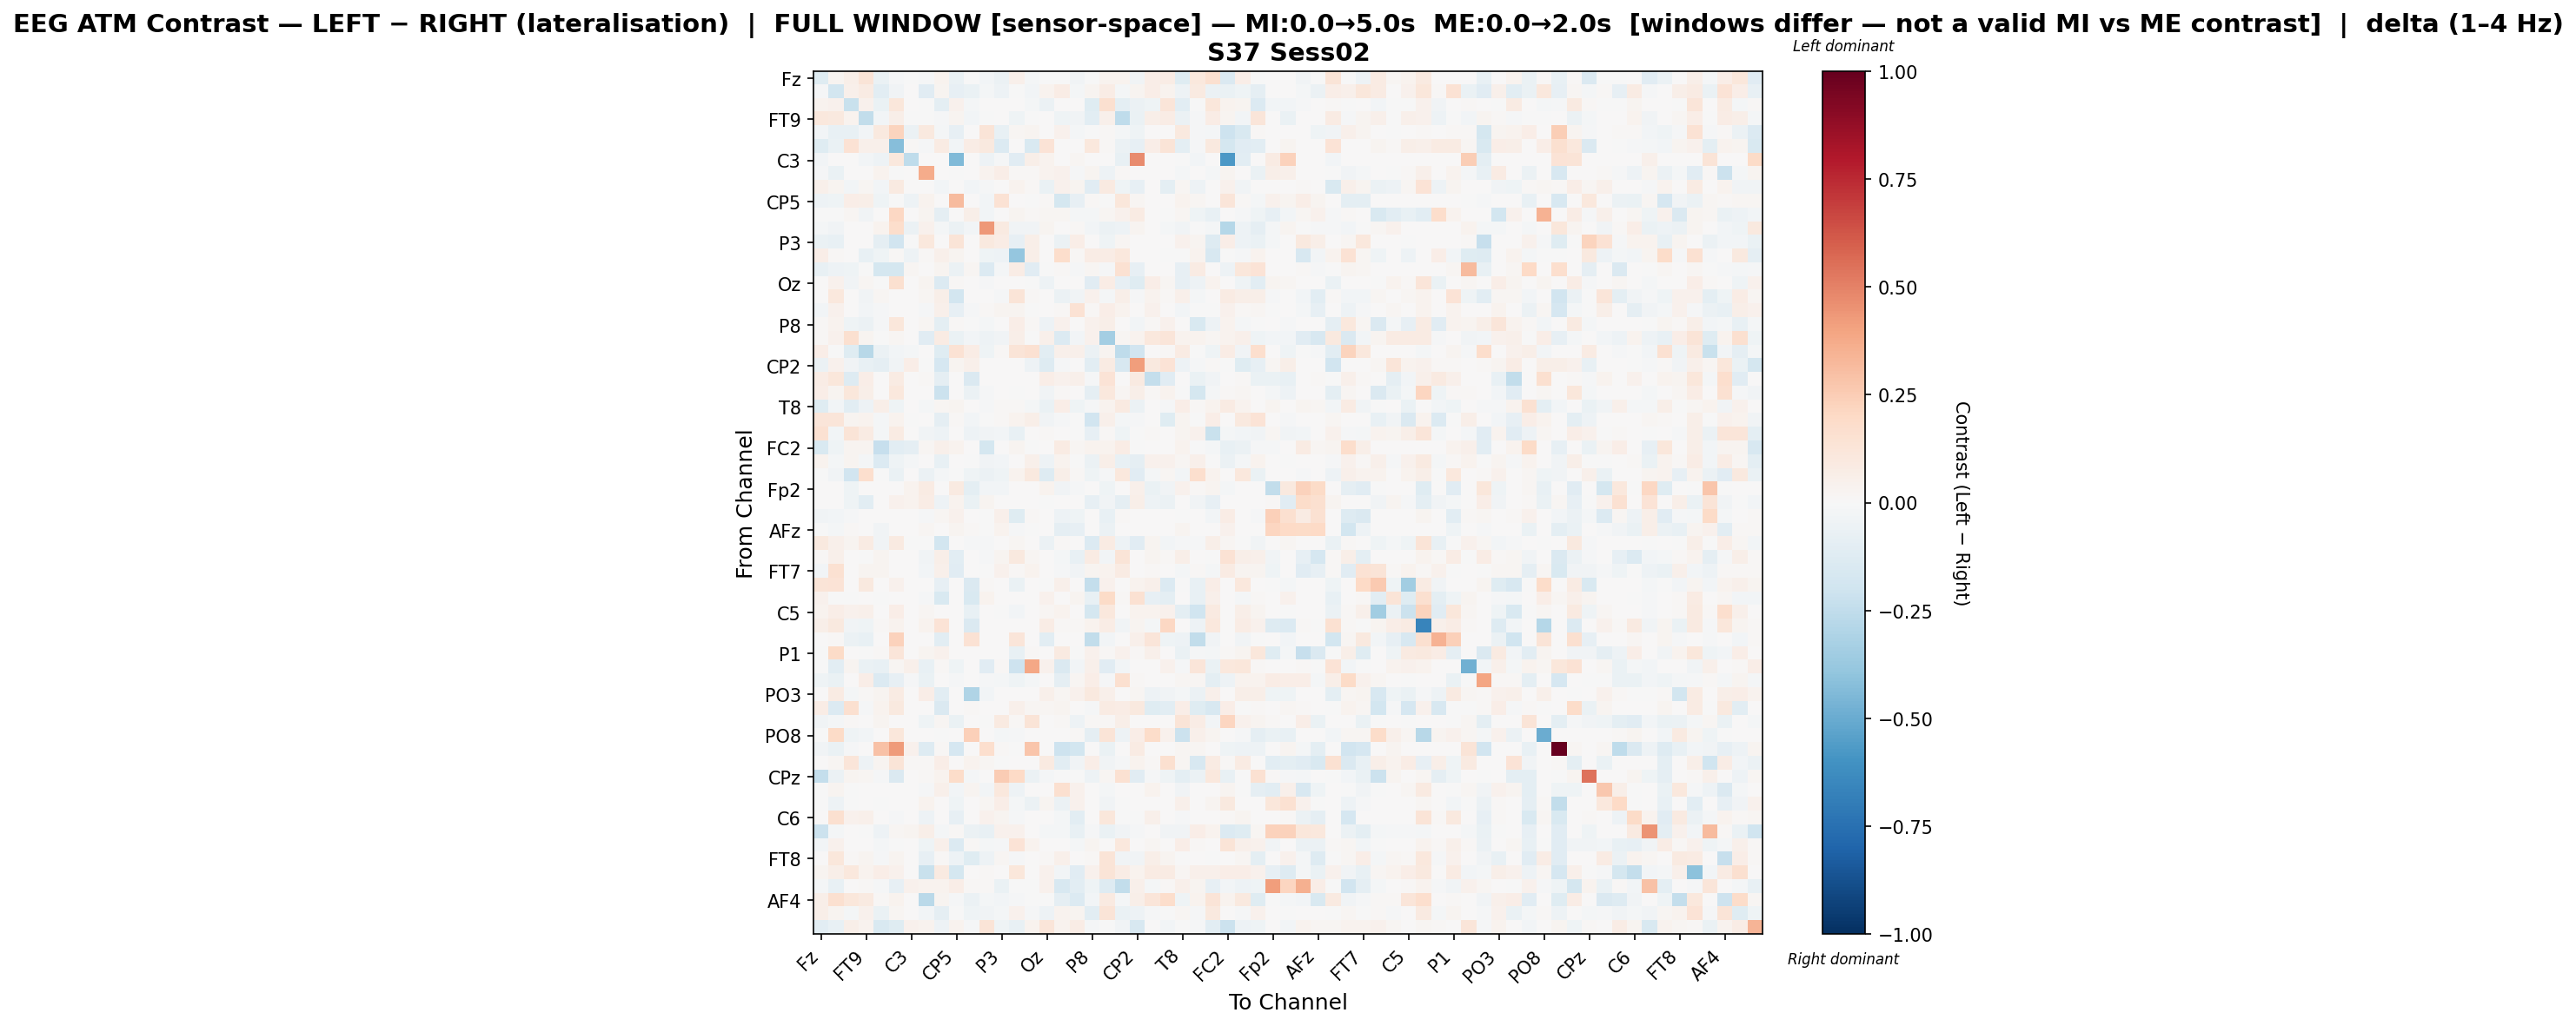

Values plotted in this chart, from the file beside it:
, Fz, F3, F7, FT9, FC5, FC1, C3, T7, TP9, CP5, CP1, Pz, P3, P7, O1, Oz, O2, P4, P8, TP10, CP6, CP2, Cz
Fz, -0.1237, 0.02906, 0.05545, 0.1279, -0.06894, -0.01299, -0.002142, -0.01429, 0.0342, -0.06861, -0.001547, -0.02348, -0.0555, 0.05405, -0.01655, -0.00176, -0.002947, -0.03356, -0.002238, 0.03898, 0.03837, -0.03782, 0.06306
F3, -0.01302, -0.1845, 0.05273, 0.07887, -0.1071, -0.03458, 0.0, -0.1096, 0.02738, -0.07884, -0.06726, -0.02124, -0.04984, -0.0007909, -0.0312, 0.03422, 0.07443, -0.01783, 0.03118, 0.07041, -0.02177, 0.02444, 0.06464
F7, 0.0327, 0.04433, -0.2197, 0.04006, -0.06601, 0.1145, 0.0, -0.003325, -0.09715, 0.03961, -0.0175, 0.0, 0.0, 0.0, -0.01828, -0.0554, 0.0, 0.0, -0.1186, 0.1564, -0.09505, -0.06135, -0.04297
FT9, 0.1038, 0.09601, 0.03408, -0.2467, -0.02947, 0.05932, -0.002727, -0.0003029, -0.01368, 0.03, -0.02696, -0.00392, 0.0, -0.04236, -0.003228, 0.006705, -0.04022, -0.03744, -0.1086, 0.05398, -0.2532, -0.07024, 0.05974
FC5, -0.02744, -0.07504, -0.0705, -0.02496, 0.09924, 0.2257, -0.05624, 0.09579, -0.02201, -0.08079, 0.0, 0.1323, -0.07478, 0.0174, 0.0266, 0.002243, 0.04297, -0.01763, -0.005608, 0.008188, -0.0181, -0.04554, 0.0
FC1, -0.1179, -0.06307, 0.1409, 0.04762, 0.04907, -0.4295, 0.01476, -0.01279, 0.08477, -0.02456, 0.07611, 0.1013, -0.1333, 0.002315, -0.1487, 0.1392, 0.0, 0.0, 0.1088, 0.01426, -0.06058, -0.0819, 0.0696
C3, -0.02401, 0.0, 0.0, -0.02401, -0.05305, 0.1062, -0.2528, 0.0, 0.0, -0.4388, 0.0, -0.04784, -0.012, -0.1135, 0.05966, 0.03135, 0.0, 0.01973, 0.0, 0.0, -0.07668, 0.471, 0.0
T7, -0.0154, -0.06703, 0.001724, 0.0, 0.03837, -0.0006025, 0.0, 0.3677, 0.006863, -0.003549, 0.005534, 0.03183, 0.06815, 0.01494, 0.01189, 0.03257, 0.04393, -0.01053, 0.02486, -0.04853, 0.009363, 0.0001233, 0.006941
TP9, 0.04713, 0.03046, -0.02698, 0.01753, -0.02511, 0.08753, 0.0, 0.002257, -0.02729, 0.0, -0.03014, -0.01229, 0.0, 0.03141, 0.01537, -0.06557, 0.04249, 0.0283, -0.1097, 0.08757, -0.04646, -0.07934, 0.002235
CP5, -0.05188, -0.04251, 0.06786, 0.05621, -0.04421, -0.007204, -0.051, 0.03461, 0.0, 0.3141, 0.0, -0.02471, 0.1447, 0.004009, -0.004126, 0.0127, -0.175, -0.07898, 0.007888, -0.00442, 0.1152, 0.01874, 0.0
CP1, -0.00235, -0.003802, 0.01964, -0.03674, 0.0, 0.2108, 0.0, 0.02586, -0.08604, 0.0, 0.06061, -0.02948, 0.0, 0.02428, 0.01397, 0.02064, 0.01716, -0.01966, -0.02176, 0.01936, 0.04341, 0.08266, 0.001711
Pz, -0.0164, -0.03228, 0.0, 0.004252, 0.03888, 0.1777, -0.05514, 0.04389, -0.01874, -0.05691, -0.0256, 0.4336, 0.08977, -0.03301, -0.03406, 0.02506, 0.0, 0.01367, -0.0256, -0.06141, -0.05449, 0.02774, 0.0
P3, -0.06917, -0.07172, 0.0, 0.0, -0.0888, -0.189, -0.001246, 0.1058, 0.0, 0.1294, 0.0, 0.1014, 0.07444, -0.08247, 0.05819, 0.0, -0.05913, 0.06466, 0.0, -0.03951, 0.02089, 0.0, 0.0
P7, 0.06908, 0.01169, 0.0, -0.07458, -0.04433, 0.01225, -0.04748, 0.008229, 0.04773, 0.03114, 0.007312, -0.04197, -0.05109, -0.3878, 0.05611, 0.0, 0.1747, 0.01486, 0.07088, 0.07636, 0.1092, 0.0, 0.005003
O1, -0.0772, -0.0495, -0.0395, -0.007002, -0.1786, -0.1751, 0.01884, 0.004935, 0.02805, -0.05544, 0.02071, -0.14, -0.02043, 0.07256, -0.114, -0.006897, 0.008618, -0.014, 0.02006, -0.008434, 0.1521, -0.08334, 0.0
Oz, 0.0001719, 0.04543, -0.03254, 0.02184, -0.004284, 0.1626, 0.0008049, 0.02986, -0.1369, 0.01092, 0.004216, -0.01345, 0.0, 0.0, -0.004412, -0.05414, 0.0, 0.003694, -0.1135, 0.07334, -0.08359, -0.1213, 0.06456
O2, 0.003287, 0.1092, 0.0, -0.03147, 0.0196, 0.0, 0.0, 0.02299, 0.05718, -0.1865, 0.003993, 0.0, -0.009657, 0.1299, 0.01528, 0.0, -0.05866, -0.03487, 0.04425, -0.02249, 0.05848, -0.007934, 0.03267
P4, -0.02471, 0.03913, 0.0, -0.02483, -0.01022, 0.0, 0.002786, -0.008798, 0.04712, -0.08005, -0.01241, 0.009811, 0.02926, 0.02794, -0.0006226, 0.002786, 0.01115, 0.1483, 0.009067, 0.06273, 0.03758, 0.002267, 0.04282
P8, 0.0151, 0.03447, -0.03938, -0.06134, -0.01003, 0.1144, 0.0, 0.01877, -0.09638, 0.009034, -0.004023, -0.01818, 0.0, 0.06438, 0.01514, -0.05267, 0.04082, 0.00658, 0.04498, 0.05833, 0.001265, -0.02441, 0.01008
TP10, 0.0114, 0.04161, 0.1596, 0.02984, -0.003564, 0.01726, 0.0, -0.1116, 0.08364, -0.06435, -0.02977, -0.05264, -0.03478, 0.05668, -0.003786, 0.05053, -0.1364, -0.02707, 0.04664, -0.3377, 0.01947, 0.03595, 0.1023
CP6, 0.06784, -0.006035, -0.1248, -0.279, -0.05855, -0.02918, -0.01816, 0.006464, -0.1237, 0.1423, 0.07065, -0.04237, 0.00909, 0.1305, 0.1523, -0.1049, 0.05102, 0.04993, -0.05606, 0.02861, -0.2544, -0.1891, 0.0
CP2, -0.05928, 0.04085, -0.03556, -0.07125, -0.08862, -0.03131, 0.06376, -0.002688, -0.1715, 0.02796, 0.05278, 0.007115, 0.0, 0.0, -0.05033, -0.1303, -0.009828, 0.004862, -0.1057, 0.0808, -0.1633, 0.4197, 0.09784
Cz, 0.07769, 0.1149, -0.1302, 0.06629, 0.0, 0.08505, 0.0, 0.0109, -0.09178, 0.0, -0.1415, 0.0, 0.0, 0.0072, 0.0, 0.06823, 0.04154, 0.04802, -0.0123, 0.1369, 0.0, 0.09118, -0.2354
C4, 0.06351, 0.0268, 0.1147, 0.06135, 0.0, 0.104, 0.0, 0.00374, -0.2136, 0.0, -0.05573, -0.01495, 0.0, -0.00256, 0.0, -0.03681, 0.008632, 0.0, -0.09272, 0.1027, 0.0177, 0.05994, 0.01342
T8, -0.1246, -0.03118, -0.1073, -0.05297, 0.05528, -0.04413, 0.0, -0.01783, 0.02252, 0.02416, 0.005157, -0.01219, 0.008505, 0.01167, -0.02, -0.06909, 0.06543, -0.04434, -0.01367, 0.03575, 0.08946, -0.05555, 0.0
FT10, 0.1223, 0.1223, 0.02367, 0.0352, -0.01875, 0.03235, -0.00226, 0.0, -0.09083, 0.01031, -0.02743, -0.004607, 0.01325, 0.03135, 0.05843, -0.03477, -0.01355, -0.007283, -0.1925, 0.04927, -0.02302, -0.01051, 0.001094
FC6, 0.1494, -0.02521, 0.13, 0.08322, -0.02061, 0.08168, 0.0, -0.03168, -0.05072, 0.0, -0.05375, -0.03156, -0.02481, -0.07554, 0.0, 0.009635, 0.0, -0.001269, -0.08305, 0.01552, -0.04394, -0.002904, 0.01508
FC2, -0.1534, -0.04595, 0.03096, 0.02562, -0.2302, -0.1046, -0.0909, 0.01642, 0.05214, 0.03753, 0.0005803, -0.174, 0.006161, 0.02819, -0.004969, 0.0, 0.08369, 0.02256, 0.03392, 0.0374, 0.0753, -0.004077, 0.0
F4, 0.0344, -0.01581, 0.02949, -0.01587, -0.136, -0.04069, -0.01974, 0.0004222, -0.07783, 0.003407, -0.007106, -0.03441, -0.03057, 0.002759, 0.04818, -0.04841, 0.03213, -0.001362, -0.06134, 0.06023, -0.07586, -0.08624, 0.04045
F8, -0.005677, -0.03633, -0.193, 0.1672, -0.001184, -0.06624, 0.0, -0.06222, -0.02055, -0.004942, -0.04498, -0.06053, -0.04598, 0.03899, 0.09439, -0.1289, 0.06099, 0.009367, -0.04227, -0.009907, 0.1086, -0.1098, -0.02279
Fp2, 0.0, 0.0, -0.04342, 0.0, 0.0, 0.0, 0.03697, 0.0835, 0.002875, 0.0891, -0.1013, -0.02905, -0.03046, 0.0, 0.0, 0.03389, -0.03135, -0.01322, 0.0, -0.04081, 0.0052, 0.04847, -0.06315
AF7, 0.0, 0.0, -0.0456, -0.1032, 0.0, 0.04383, 0.0376, 0.07198, -0.05199, 0.03682, -0.06591, 0.02781, 0.002649, 0.0, 0.001766, -0.001911, 0.0, 0.0, -0.07876, -0.03426, -0.08882, 0.0587, -0.05025
AF3, -0.03471, -0.0243, -0.01014, 0.0, 0.0, 0.0, 0.0, -0.008184, 0.01635, 0.03969, 0.007288, -0.001805, 0.05235, -0.1243, 0.01477, 0.0, -0.04787, -0.04019, 0.0, -0.07335, 0.008972, 0.0, 0.0
AFz, -0.0006826, -0.02325, 0.007909, 0.0008987, -0.03163, 0.0, 0.0, 0.0174, 0.007789, 0.03048, 0.01558, -0.007136, 0.03694, -0.00883, -0.005233, 0.0, -0.08782, -0.08366, 0.00689, -0.06241, 0.00488, 0.0, 0.00704
F1, 0.09814, 0.04962, 0.02784, 0.08208, -0.03207, 0.09132, -0.001829, -0.002126, -0.1866, 0.0, -0.01311, -0.01078, 0.0, 0.01754, 0.0003409, -0.05851, 0.008036, 0.0, -0.1405, 0.08435, -0.05031, -0.1112, 0.02614
F5, 0.01125, 0.05267, 0.001715, -0.0008459, 0.03069, 0.0, 0.0, -0.03794, 0.06017, -0.1062, 0.00263, -0.01228, 0.0243, 0.0971, 0.0212, 0.0, -0.01873, -0.07569, 0.08476, -0.03038, 0.1281, 0.0, 0.02673
FT7, -0.03088, 0.155, 0.0, 0.02616, 0.02437, 0.006751, 0.0, -0.03056, 0.05093, -0.1126, 0.0, -0.001688, 0.04621, 0.01252, 0.03195, 0.0, -0.01411, -0.03624, 0.0273, 0.03701, 0.08032, 0.0, 0.008649
FC3, 0.1262, 0.1383, 0.002469, 0.09904, 0.0, 0.04162, 0.0, 0.0, -0.08466, 0.0, -0.1428, 0.01112, 0.0, -0.07003, 0.0, -8.317271626969683e-05, 0.0485, 0.0, -0.2402, 0.04202, 0.0, 0.03399, 0.0522
C1, 0.04321, -0.003584, -0.00124, 0.00666, -0.001888, 0.003958, 0.0, -0.0121, -0.1548, 0.0, -0.1558, 0.03157, 0.0, 0.0, 0.0, 0.04527, 0.0, 0.02927, -0.07245, 0.1934, 0.01415, 0.1554, -0.08224
C5, 0.03246, 0.0685, 0.04488, 0.05011, 0.0, 0.06531, 0.0, 0.02284, 0.002574, 0.0, -0.07139, 0.0, -0.00083, -0.02807, 0.0, 0.01832, 0.03487, 0.0, -0.1776, 0.1028, 0.0, 0.03353, 0.03538
TP7, 0.05832, 0.09757, -0.03869, -0.04374, 0.009444, 0.03826, 0.0, 0.03469, 0.1386, 0.0, -0.1457, 0.0, 0.0, 0.0, 0.0, 0.07785, 0.01372, 0.01418, 0.03355, 0.07416, -0.03404, 0.02847, -0.02227
CP3, 0.0, 0.01514, -0.05907, -0.07638, 0.0, 0.2338, 0.0, 0.0, -0.104, 0.0, 0.1432, 0.0, 0.0, 0.1198, 0.0, -0.103, 0.0, 0.0, -0.243, -0.02543, 0.0, 0.0496, 0.1177
P1, -0.000226, 0.1935, 0.0, -0.0007679, 0.01144, 0.1224, 0.0, 0.02566, 0.04462, 0.0, 0.005888, 0.0, 0.0, -0.07248, 0.01438, 0.0, 0.08753, -0.004881, 0.04607, 0.01012, 0.04175, 0.01132, 0.05221
P5, -0.007476, -0.1043, 0.02878, -0.06604, -0.07201, 0.019, 0.0531, -0.07145, 0.01188, -0.04544, 0.0, -0.1099, 0.01505, -0.2065, 0.3895, 0.04449, -0.1478, -0.02717, 0.05175, -0.115, -0.02933, 0.005955, 0.0
PO7, -0.04608, -0.06851, 0.0, 0.06634, -0.1346, -0.0854, -0.008867, -0.06905, 0.0, -0.01282, 0.0, -0.01097, -0.01789, -0.0416, -0.01996, 0.0, -0.08905, 0.02146, 0.06951, -0.01235, 0.1605, 0.009374, 0.0
PO3, 0.0, 0.08008, -0.02201, 0.01199, 0.02628, 0.08454, 0.0, 0.06629, -0.1064, 0.0, -0.3012, -0.02877, 0.0, 0.0, 0.0, 0.05394, 0.02054, 0.04231, 0.09657, 0.04819, 0.0, 0.02184, -0.0526
POz, 0.07721, -0.1398, 0.1597, -0.01287, 0.03558, 0.09452, 0.0, 0.0, -0.141, 0.0, 0.0126, 0.0, 0.0, 0.05327, 0.02157, 0.02328, 0.02739, 0.0, -0.008071, 0.08037, 0.07807, 0.09933, -0.1195
PO4, -0.03536, -0.02153, 0.008529, 0.003042, 0.02373, 0.005859, 0.0, -0.04642, 0.02205, -0.06509, 0.0, -0.006417, 0.09217, 0.007987, 0.1306, 0.0, 0.009873, -0.0519, 0.01434, 0.008379, 0.05774, 0.0, 0.0
PO8, -0.006012, 0.1904, -0.04089, -0.02916, 0.0, 0.1114, 0.0, 0.0, -0.006548, 0.0, 0.2399, 0.0, -0.01908, -0.009893, 0.0, 0.000776, 0.0, 0.01487, -0.08824, 0.1294, -0.05035, 0.06563, 0.1836
P6, -0.03898, -0.06624, -0.008724, 0.0, 0.2955, 0.4231, 0.0447, -0.1262, 0.0148, -0.1702, 0.0, 0.1694, 0.01215, -0.0001616, 0.2785, 0.0, -0.2038, -0.1866, 0.0, -0.06749, 0.0, 0.08302, 0.0
P2, 0.007297, 0.02239, 0.1218, -0.05453, 0.02825, 0.1328, 0.008733, 0.009337, 0.06685, 0.0, 0.03426, 0.01794, -0.0008423, 0.004108, 0.00266, 0.0887, -0.1023, -0.03474, 0.06351, -0.03476, -0.009659, 0.03794, 0.008407
CPz, -0.2398, -0.0573, 0.02517, 0.01938, -0.008781, -0.1471, 0.0, 0.01262, 0.03282, 0.1826, -0.01883, 0.0, 0.2553, 0.1989, -0.05904, -0.01637, -0.007337, -0.006734, -0.04782, 0.01622, 0.149, -0.1117, -0.01187
CP4, -0.004798, 0.02424, -0.003232, 0.0, 0.002279, 0.0, 0.0, -0.01109, 0.04804, -0.02786, 0.02855, -0.02704, 0.1036, -0.05344, 0.0, 0.0, 0.1587, 0.04044, 0.0, -0.02333, 0.0, 0.0, 0.03654
TP8, -0.001193, -0.04852, -0.0006629, 0.0, -0.001731, 0.0002428, 0.0, 0.0313, 0.0, -0.04068, 0.0, 0.01965, 0.06483, -0.01959, -0.05769, 0.02411, -0.05493, 0.04068, 0.0, -0.0357, -0.00464, 0.0, 0.0
C6, 0.0, 0.1599, 0.03908, 0.04923, 0.005734, -0.009408, 0.0, -0.0544, 0.005076, -0.08577, 0.005777, 0.04485, 0.02359, -0.01304, 0.0, 0.002801, -0.0189, -0.1083, 0.0, 0.1121, -0.002955, -0.001413, 0.05327
C2, -0.2184, -0.01718, 0.0, -0.001029, -0.05097, 0.01605, 0.02528, 0.05925, -0.01729, 0.01219, -0.05564, -0.07192, 0.04536, 0.03948, 0.0004113, -0.02023, -0.02027, -0.07387, -0.009876, -0.07026, -0.03724, -0.009431, 0.0
FC4, -0.02494, 0.03939, 0.0, 0.0, -0.02026, -0.007446, 0.0, -0.04417, 0.04923, -0.1354, 0.01344, -0.01871, -0.01239, 0.1335, 0.03259, 0.0, 0.003771, -0.01995, 0.03007, 0.001344, 0.1019, 0.003593, 0.02258
FT8, 0.0, 0.1109, 0.007842, 0.02812, -0.01486, 0.03048, 0.0, -0.08043, 0.01504, -0.04824, -0.1192, -0.05134, 0.0203, -0.01167, 0.0, 0.01064, 0.04964, 0.005191, 0.01275, 0.1326, -0.03257, -0.03481, 0.05633
F6, 0.02612, 0.06024, 0.1027, 0.03833, 0.06345, 0.0438, 0.0, -0.2264, 0.08617, -0.1792, 0.007778, 0.01293, 0.0, 0.1168, 0.002758, 0.04492, -0.02753, -0.1114, 0.04243, 0.1318, 0.07296, 0.03301, 0.08459
AF8, -0.02009, -0.07645, 0.0, 0.01421, -0.01425, -0.08451, 0.04456, 0.037, 0.03834, 0.06331, 0.0114, 0.01195, -0.06342, -0.00652, -0.003207, 0.04171, -0.1563, -0.109, -0.04635, -0.1278, -0.2482, 0.04774, -0.01588
... 3 more rows
